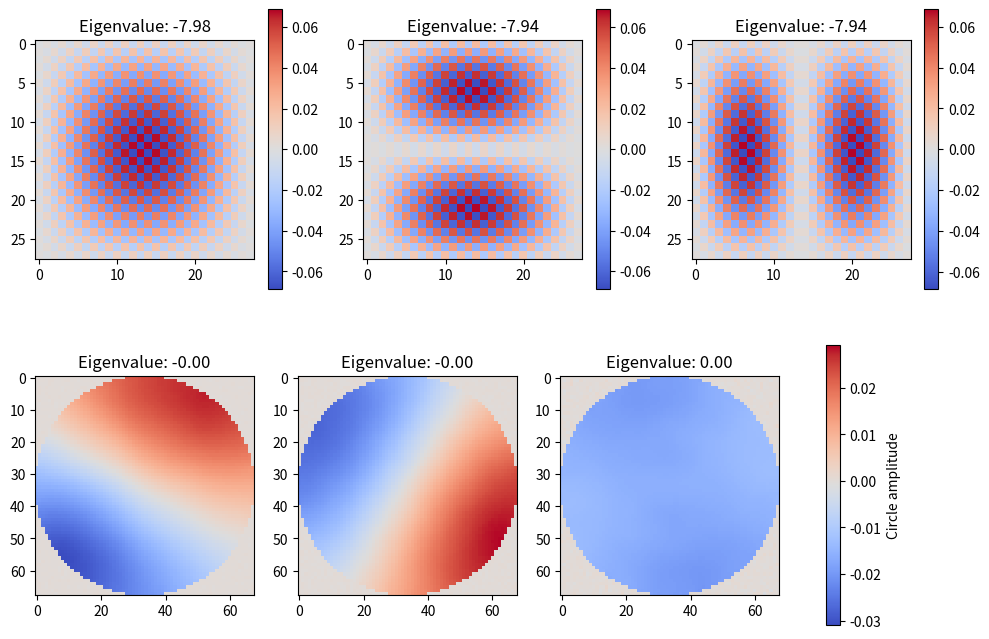

Write the Python code that produced this figure.
import matplotlib.pyplot as plt
import numpy as np
from scipy.linalg import eigh
from scipy.sparse import csr_matrix
from scipy.sparse.linalg import eigsh


def create_init_matrix_a(N):
    """
    Create an initial dependency matrix for an N x N grid.

    Parameters:
        N (int): The number of rows (and columns) in the grid. The total number of points in the
        grid is N*N.

    Returns
    -------
    numpy.ndarray
        A two-dimensional NumPy array of shape (N*N, N*N) representing the dependency
        matrix. Each row corresponds to a grid point, with the diagonal containing the
        adjusted dependency value and the neighboring positions (if applicable) set to 1.
    """
    # initial matrix has (N*N)*(N*N) size, to capture all the dependencies
    initial_matrix = np.zeros((N * N, N * N))
    for i, row in enumerate(initial_matrix):
        # booleans for skipping rows
        skip_first_row = False
        skip_first_col = False
        skip_last_col = False
        skip_last_row = False

        # if no neighbor point of border point or border point the diagonal value is 4
        waarde = 4

        # adress border points or neighbors of border points
        if i % N == 0:
            continue
        if i % N == N - 1:
            continue
        if i % N <= 1:
            waarde -= 1
            skip_first_col = True
        if i % N >= N - 2:
            waarde -= 1
            skip_last_col = True
        if i < N:
            waarde -= 1
            skip_first_row = True
        if i >= N * (N - 1):
            waarde -= 1
            skip_last_row = True

        # assign values for the dependencies
        row[i] = -waarde
        if not skip_last_col:
            row[i + 1] = 1
        if not skip_first_col:
            row[i - 1] = 1
        if not skip_last_row:
            row[i + N] = 1
        if not skip_first_row:
            row[i - N] = 1
    return initial_matrix


def create_circle(N):
    # define midpoint (correct for zero indexing)
    mid = 0.5 * (N - 1)

    # initialize circle grid
    initial_circle = np.zeros((N, N))
    for i, row in enumerate(initial_circle):
        for j, _ in enumerate(row):
            # calculate euclidean distance to midpoint
            if np.sqrt((i - mid) ** 2 + (j - mid) ** 2) <= 0.5 * (N):
                # if cell lies within radius from midpoint, set index to 1
                initial_circle[i, j] = 1

    # set border to -1
    for i, row in enumerate(initial_circle):
        for j, _ in enumerate(row):
            boudnary = False
            if initial_circle[i, j] == 0:
                continue
            if i == 0 or j == 0 or i == N - 1 or j == N - 1:
                boudnary = True

            # check for neighboring values
            top = i > 0 and initial_circle[i - 1, j] == 0
            bottom = i < N - 1 and initial_circle[i + 1, j] == 0
            left = j > 0 and initial_circle[i, j - 1] == 0
            right = j < N - 1 and initial_circle[i, j + 1] == 0
            if top or bottom or left or right:
                boudnary = True

            if boudnary:
                initial_circle[i, j] = -1
    return initial_circle


def create_circle_dependency(N, initial_circle):
    """
    Create an initial dependency matrix for an N x N grid.

    Parameters:
        N (int): The number of rows (and columns) in the grid. The total number of points in the
        grid is N*N.

    Returns
    -------
    numpy.ndarray
        A two-dimensional NumPy array of shape (N*N, N*N) representing the dependency
        matrix. Each row corresponds to a grid point, with the diagonal containing the
        adjusted dependency value and the neighboring positions (if applicable) set to 1.
    """
    # initial matrix has (N*N)*(N*N) size, to capture all the dependencies
    initial_matrix = np.zeros((N * N, N * N))
    for i, row in enumerate(initial_matrix):
        row_index = int(i / N)
        col_index = i % N

        if initial_circle[row_index, col_index] == 0:
            # outside circle area
            row[i] = 1
            continue
        if initial_circle[row_index, col_index] == -1:
            row[i] = 1
            continue

        # booleans for skipping rows
        skip_first_row = False
        skip_first_col = False
        skip_last_col = False
        skip_last_row = False

        # if no neighbor point of border point or border point the diagonal value is 4
        waarde = 4

        # adress border points or neighbors of border points

        if initial_circle[row_index, col_index - 1] == -1:
            waarde -= 1
            # skip_first_col = True
        if initial_circle[row_index, col_index + 1] == -1:
            waarde -= 1
            # skip_last_col = True
        if initial_circle[row_index - 1, col_index] == -1:
            waarde -= 1
            # skip_first_row = True
        if initial_circle[row_index + 1, col_index] == -1:
            waarde -= 1
            # skip_last_row = True

        # assign values for the dependencies
        row[i] = -waarde
        # if not skip_last_col:
        #     row[i + 1] = 1
        # if not skip_first_col:
        #     row[i - 1] = 1
        # if not skip_last_row:
        #     row[i + N] = 1
        # if not skip_first_row:
        #     row[i - N] = 1

        row[i + 1] = 1
        row[i - 1] = 1
        row[i + N] = 1
        row[i - N] = 1
    return initial_matrix


N = 30
matrix = create_init_matrix_a(N)
# eigenvalues, eigenvectors = eigsh(matrix, k=3, which="SM")
eigenvalues, eigenvectors = eigh(matrix)

print(f"Eigenvalues: {eigenvalues}")
print(f"Eigenvectors: {eigenvectors}")

sorted_indices = np.argsort(eigenvalues)
sorted_eigenvalues = eigenvalues[sorted_indices]
sorted_eigenvectors = eigenvectors[:, sorted_indices]

num_vectors_to_plot = 3
selected_eigenvectors = sorted_eigenvectors[:, :num_vectors_to_plot]

grid_size = (N, N)
reshaped_full = [vec.reshape(grid_size) for vec in selected_eigenvectors.T]
reshaped_eigenvectors = [grid[1:-1, 1:-1] for grid in reshaped_full]

N = 70
# create circle grid
circle = create_circle(N)
matrix_circle = create_circle_dependency(N, circle)
sparse_matrix_circle = csr_matrix(matrix_circle)
eigenvalues_circle, eigenvectors_circle = eigsh(sparse_matrix_circle, k=3, which="SM")

sorted_indices_circle = np.argsort(eigenvalues_circle)
sorted_eigenvalues_circle = eigenvalues_circle[sorted_indices_circle]
sorted_eigenvectors_circle = eigenvectors_circle[:, sorted_indices_circle]

num_vectors_to_plot = 3
selected_eigenvectors_circle = sorted_eigenvectors_circle[:, :num_vectors_to_plot]

grid_size = (N, N)
reshaped_full_circle = [
    vec.reshape(grid_size) for vec in selected_eigenvectors_circle.T
]
reshaped_eigenvectors_circle = [grid[1:-1, 1:-1] for grid in reshaped_full_circle]

all_vals_circ = np.concatenate([arr.flatten() for arr in reshaped_eigenvectors_circle])
vmin_circ, vmax_circ = all_vals_circ.min(), all_vals_circ.max()

fig, axes = plt.subplots(2, 3, figsize=(12, 8))
for i, ax in enumerate(axes[0, :]):
    im = ax.imshow(reshaped_eigenvectors[i], cmap="coolwarm")
    ax.set_title(f"Eigenvalue: {sorted_eigenvalues[i]:.2f}")
    plt.colorbar(im, ax=ax)

for i, ax in enumerate(axes[1, :]):
    im_circ = ax.imshow(
        reshaped_eigenvectors_circle[i], cmap="coolwarm", vmin=vmin_circ, vmax=vmax_circ
    )
    ax.set_title(f"Eigenvalue: {sorted_eigenvalues_circle[i]:.2f}")

cbar_circ = fig.colorbar(im_circ, ax=axes[1, :], orientation="vertical")
cbar_circ.set_label("Circle amplitude")

plt.show()
